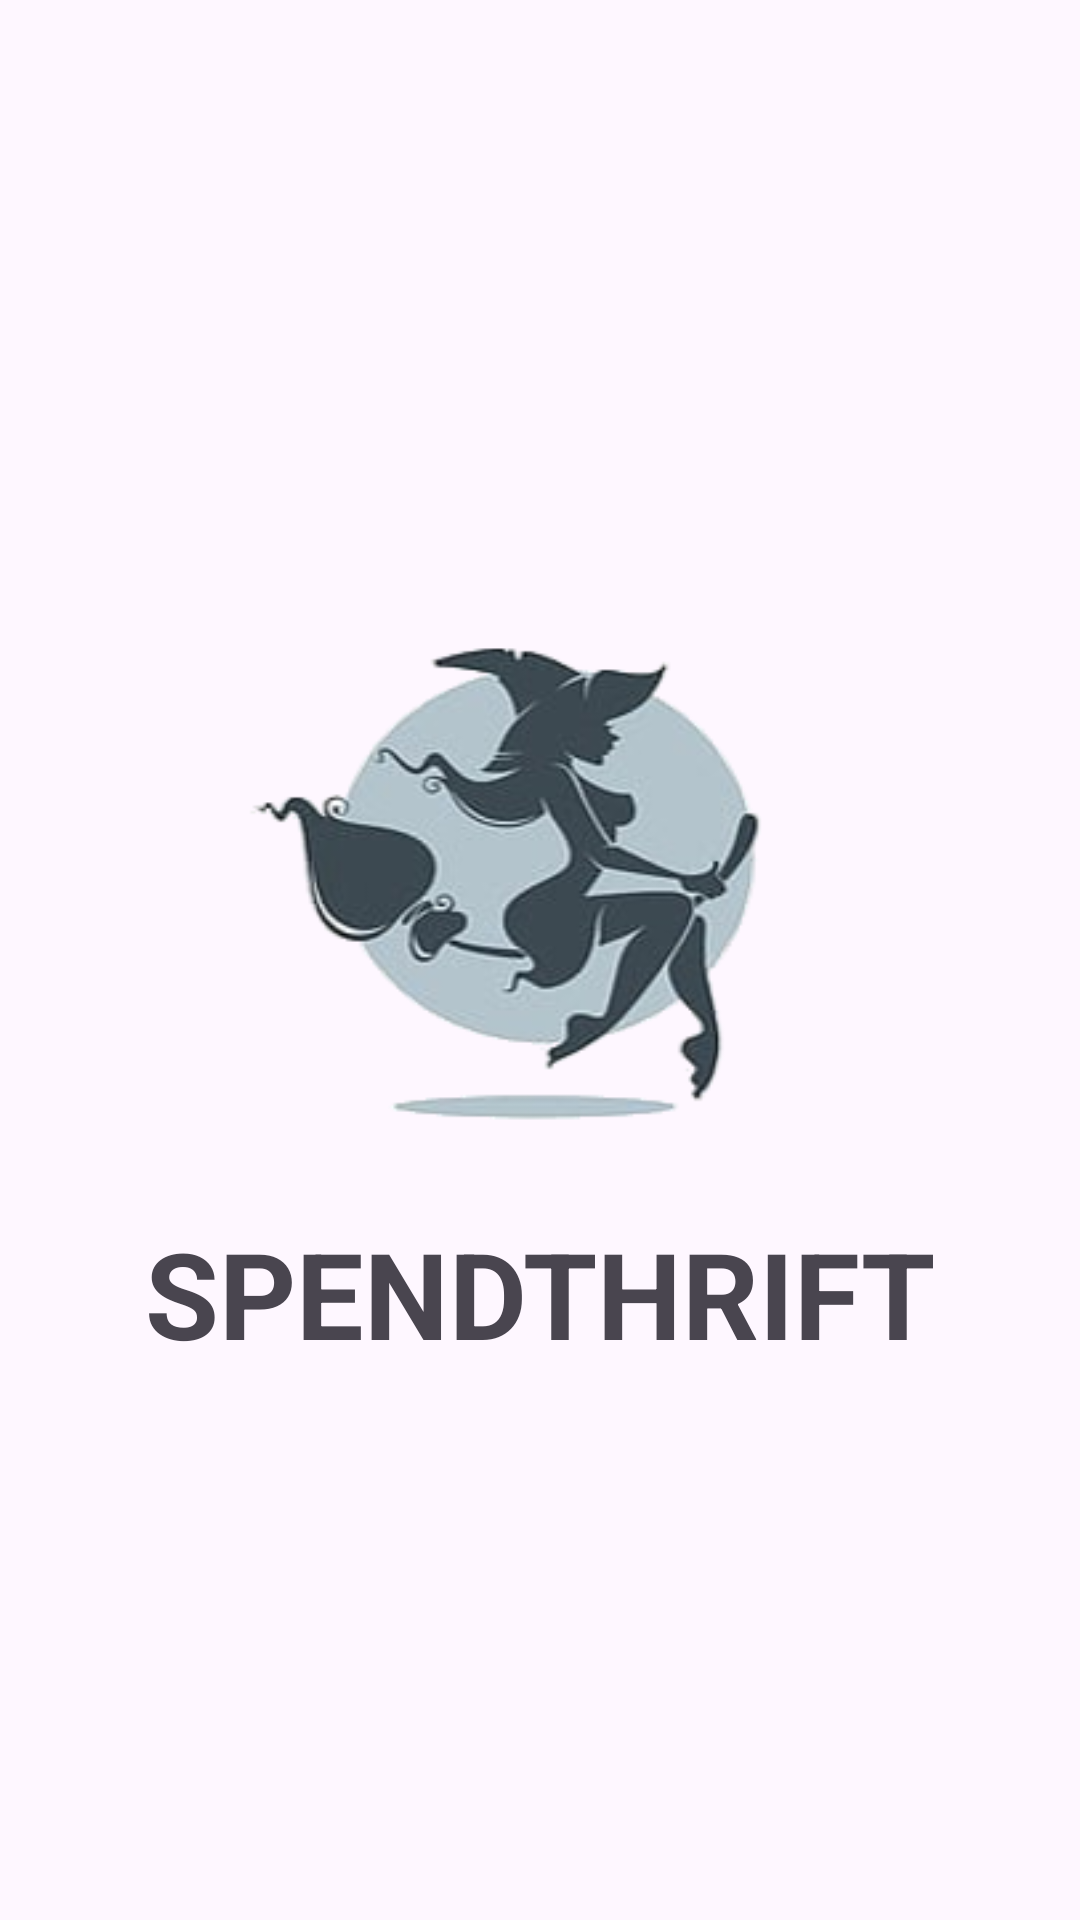

Reconstruct the res/layout file that produces this screen, plus the resources it refers to.
<!-- AndroidManifest.xml: application theme Theme.IncNdEx -->
<!-- res/layout/activity_splash_screen.xml -->
<?xml version="1.0" encoding="utf-8"?>
<LinearLayout xmlns:android="http://schemas.android.com/apk/res/android"
    xmlns:app="http://schemas.android.com/apk/res-auto"
    xmlns:tools="http://schemas.android.com/tools"
    android:layout_width="match_parent"
    android:layout_height="match_parent"
    tools:context=".ui.SplashScreenActivity">

    <LinearLayout
        android:layout_width="match_parent"
        android:layout_height="wrap_content"
        android:layout_gravity="center"
        android:orientation="vertical">

    <ImageView
        android:id="@+id/idIVLogo"
        android:layout_width="wrap_content"
        android:layout_height="wrap_content"
        android:layout_gravity="center"
        android:layout_marginHorizontal="25dp"
        android:src="@drawable/ic_spend_thrift"/>

    <TextView
        android:id="@+id/tv_logo"
        android:layout_width="match_parent"
        android:layout_height="wrap_content"
        android:text="SPENDTHRIFT"
        android:gravity="center"
        android:textSize="40dp"
        android:textStyle="bold"/>
    </LinearLayout>

</LinearLayout>
<!-- resources referenced by this layout -->
<resources>
  <!-- drawable ic_spend_thrift: png bitmap (drawable, 44342 bytes) -->
  <style name="Theme.IncNdEx" parent="Theme.Material3.DayNight.NoActionBar">
          <item name="android:statusBarColor">@color/black</item>
      </style>
  <color name="black">#FF000000</color>
</resources>
